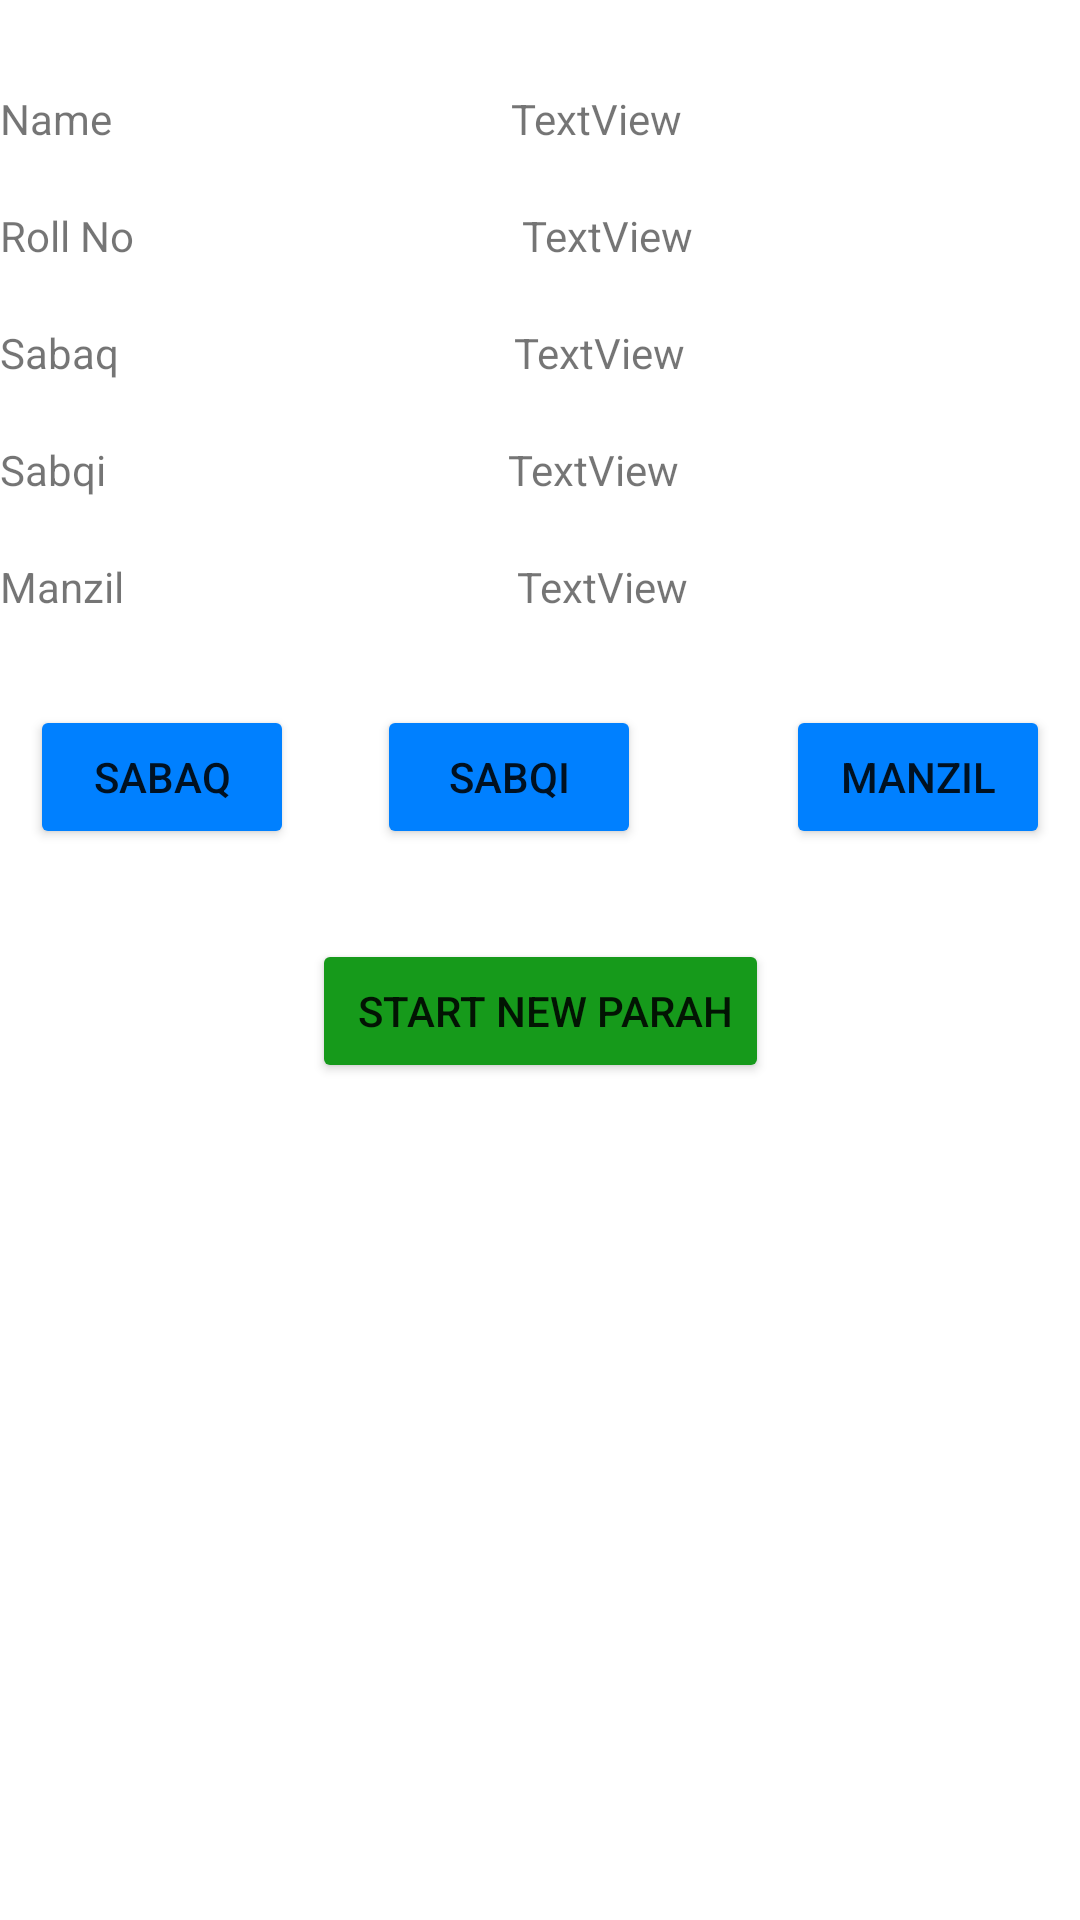

The Android layout XML behind this screen, and the referenced resources:
<!-- AndroidManifest.xml: application theme Theme.MySabaq -->
<!-- res/layout/activity_main3.xml -->
<?xml version="1.0" encoding="utf-8"?>
<androidx.constraintlayout.widget.ConstraintLayout xmlns:android="http://schemas.android.com/apk/res/android"
    xmlns:app="http://schemas.android.com/apk/res-auto"
    xmlns:tools="http://schemas.android.com/tools"
    android:layout_width="match_parent"
    android:layout_height="match_parent"
    tools:context=".MainActivity3">

    <TextView
        android:id="@+id/textView4"
        android:layout_width="wrap_content"
        android:layout_height="wrap_content"
        android:layout_marginTop="30dp"
        android:text="Name"
        app:layout_constraintStart_toStartOf="parent"
        app:layout_constraintTop_toTopOf="parent" />

    <TextView
        android:id="@+id/nameTextView"
        android:layout_width="wrap_content"
        android:layout_height="wrap_content"
        android:text="TextView"
        app:layout_constraintEnd_toEndOf="parent"
        app:layout_constraintStart_toEndOf="@+id/textView4"
        app:layout_constraintTop_toTopOf="@+id/textView4" />

    <TextView
        android:id="@+id/textView6"
        android:layout_width="wrap_content"
        android:layout_height="wrap_content"
        android:layout_marginTop="20dp"
        android:text="Roll No"
        app:layout_constraintStart_toStartOf="parent"
        app:layout_constraintTop_toBottomOf="@+id/textView4" />

    <TextView
        android:id="@+id/rollNoTextView"
        android:layout_width="wrap_content"
        android:layout_height="wrap_content"
        android:text="TextView"
        app:layout_constraintEnd_toEndOf="parent"
        app:layout_constraintStart_toEndOf="@+id/textView6"
        app:layout_constraintTop_toTopOf="@+id/textView6" />

    <TextView
        android:id="@+id/textView9"
        android:layout_width="wrap_content"
        android:layout_height="wrap_content"
        android:layout_marginTop="20dp"
        android:text="Sabaq"
        app:layout_constraintStart_toStartOf="parent"
        app:layout_constraintTop_toBottomOf="@+id/textView6" />

    <TextView
        android:id="@+id/sabaqTextView"
        android:layout_width="wrap_content"
        android:layout_height="wrap_content"
        android:text="TextView"
        app:layout_constraintEnd_toEndOf="parent"
        app:layout_constraintStart_toEndOf="@+id/textView9"
        app:layout_constraintTop_toTopOf="@+id/textView9" />

    <TextView
        android:id="@+id/textView11"
        android:layout_width="wrap_content"
        android:layout_height="wrap_content"
        android:layout_marginTop="20dp"
        android:text="Sabqi"
        app:layout_constraintStart_toStartOf="parent"
        app:layout_constraintTop_toBottomOf="@+id/textView9" />

    <TextView
        android:id="@+id/sabqiTextView"
        android:layout_width="wrap_content"
        android:layout_height="wrap_content"
        android:text="TextView"
        app:layout_constraintEnd_toEndOf="parent"
        app:layout_constraintStart_toEndOf="@+id/textView11"
        app:layout_constraintTop_toTopOf="@+id/textView11" />

    <TextView
        android:id="@+id/textView13"
        android:layout_width="wrap_content"
        android:layout_height="wrap_content"
        android:layout_marginTop="20dp"
        android:text="Manzil"
        app:layout_constraintStart_toStartOf="parent"
        app:layout_constraintTop_toBottomOf="@+id/textView11" />

    <TextView
        android:id="@+id/manzilTextView"
        android:layout_width="wrap_content"
        android:layout_height="wrap_content"
        android:text="TextView"
        app:layout_constraintEnd_toEndOf="parent"
        app:layout_constraintStart_toEndOf="@+id/textView13"
        app:layout_constraintTop_toTopOf="@+id/textView13" />

    <Button
        android:id="@+id/sabaqBtn"
        android:layout_width="wrap_content"
        android:layout_height="wrap_content"
        android:layout_marginStart="10dp"
        android:text="Sabaq"
        android:backgroundTint="#0080ff"
        app:layout_constraintStart_toStartOf="parent"
        app:layout_constraintTop_toTopOf="@+id/sabqiBtn" />

    <Button
        android:id="@+id/sabqiBtn"
        android:layout_width="wrap_content"
        android:layout_height="wrap_content"
        android:layout_marginTop="30dp"
        android:text="Sabqi"
        android:backgroundTint="#0080ff"
        app:layout_constraintEnd_toStartOf="@+id/manzilBtn"
        app:layout_constraintHorizontal_bias="0.362"
        app:layout_constraintStart_toEndOf="@+id/sabaqBtn"
        app:layout_constraintTop_toBottomOf="@+id/manzilTextView" />

    <Button
        android:id="@+id/manzilBtn"
        android:layout_width="wrap_content"
        android:layout_height="wrap_content"
        android:layout_marginEnd="10dp"
        android:backgroundTint="#0080ff"
        android:text="Manzil"
        app:layout_constraintEnd_toEndOf="parent"
        app:layout_constraintTop_toTopOf="@+id/sabqiBtn" />

    <Button
        android:id="@+id/nextParaBtn"
        android:layout_width="wrap_content"
        android:layout_height="wrap_content"
        android:layout_marginTop="30dp"
        android:text=" Start new Parah"
        android:backgroundTint="#169A1B"
        app:layout_constraintEnd_toEndOf="parent"
        app:layout_constraintStart_toStartOf="parent"
        app:layout_constraintTop_toBottomOf="@+id/sabqiBtn" />

</androidx.constraintlayout.widget.ConstraintLayout>
<!-- resources referenced by this layout -->
<resources>
  <style name="Theme.MySabaq" parent="Theme.MaterialComponents.DayNight.DarkActionBar">
          
          <item name="colorPrimary">@color/purple_500</item>
          <item name="colorPrimaryVariant">@color/purple_700</item>
          <item name="colorOnPrimary">@color/white</item>
          
          <item name="colorSecondary">@color/teal_200</item>
          <item name="colorSecondaryVariant">@color/teal_700</item>
          <item name="colorOnSecondary">@color/black</item>
          
          <item name="android:statusBarColor">?attr/colorPrimaryVariant</item>
          
      </style>
  <!-- not gathered from this repository: default colours our renderer supplied (Android Studio template values) -->
  <color name="purple_500">#FF6200EE</color>
  <color name="purple_700">#FF3700B3</color>
  <color name="teal_200">#FF03DAC5</color>
  <color name="teal_700">#FF018786</color>
  <color name="black">#FF000000</color>
  <color name="white">#FFFFFFFF</color>
</resources>
